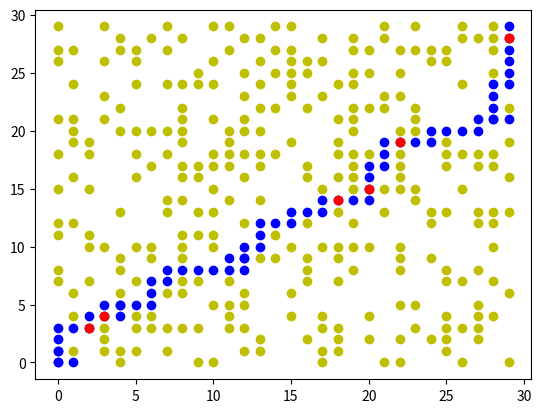

Python code for this plot:
'''

Projeto Algoritmo Genético
[redacted]

'''

#Problema de Roteamento de Robo
import random
import matplotlib.pyplot as plt
import time

tempo_inicio = time.time()

#Ambiente
random.seed(3)  #para gerar as mesmas instâncias a partir da mesma semente
N = 30
Obs = N*10
inicio = [0, 0]
pen = 50
objetivo = [N-1, N-1]
obstaculos = set() #gera os obstáculos sem repetição de coordenadas
while len(obstaculos) < Obs:
    x = random.randint(0, N-1)
    y = random.randint(0, N-1)
    if (x, y) != inicio and (x, y) != objetivo:
        obstaculos.add((x, y))
obstaculos = list(obstaculos) #transformação em lista para facilitar o uso de métodos
obstaculos.sort()
random.seed()

#Coordenadas dos movimentos possíveis: 1=Cima, 2=Direita, 3=Baixo, 4=Esquerda
movimentos = {
    1: (0, 1),   # Cima
    2: (1, 0),   # Direita
    3: (0, -1),  # Baixo
    4: (-1, 0)   # Esquerda
}

def aptidao(Sol):
    passo=inicio[:]
    tot=0
    for i in range(len(Sol)):
        mov=Sol[i]
        cx = movimentos[mov][0]
        cy = movimentos[mov][1]
        passo[0]+=cx
        passo[1]+=cy
        if tuple(passo) in obstaculos:
            tot+=1
    custo=len(Sol)+tot*pen
    return(custo)

def imprimeGrafico(Sol):
    #Imprime obstáculos
    x=[]
    y=[]
    for i in range(len(obstaculos)):
        x.append(obstaculos[i][0])
        y.append(obstaculos[i][1])
    plt.scatter(x, y, color='y')
    
    #Imprime a Solução
    x=[]
    y=[]
    w=[]
    z=[]
    passo=inicio[:]
    for i in range(len(Sol)):
        mov=Sol[i]
        cx = movimentos[mov][0]
        cy = movimentos[mov][1]
        passo[0]+=cx
        passo[1]+=cy
        x.append(passo[0])
        y.append(passo[1])
        if tuple(passo) in obstaculos:
            w.append(passo[0])
            z.append(passo[1])
    plt.scatter(x, y, color='b')
    plt.scatter(w, z, color='r')
        
    plt.show()
    return()

def crossover(p1, p2,mov):
    lim = min(len(p1), len(p2))

    corte1 = random.randint(5, lim - 15)
    corte2 = random.randint(corte1 + 5, lim - 10)

    filho = []
    passo = inicio[:]

    for i in range(corte1):
        mv = p1[i]
        npasso = passo[:]
        npasso[0] += movimentos[mv][0]
        npasso[1] += movimentos[mv][1]

        if (npasso[0]>=0 and npasso[0]<N and npasso[1]>=0 and npasso[1]<N):
            filho.append(mv)
            passo = npasso[:]

        if passo == objetivo:
            return filho

    
    for i in range(corte1, corte2):
        mv = p2[i]
        npasso = passo[:]
        npasso[0] += movimentos[mv][0]
        npasso[1] += movimentos[mv][1]

        if (npasso[0]>=0 and npasso[0]<N and npasso[1]>=0 and npasso[1]<N):
            filho.append(mv)
            passo = npasso[:]

        if passo == objetivo:
            return filho

    
    for i in range(corte2, len(p1)):
        mv = p1[i]
        npasso = passo[:]
        npasso[0] += movimentos[mv][0]
        npasso[1] += movimentos[mv][1]

        if (npasso[0]>=0 and npasso[0]<N and npasso[1]>=0 and npasso[1]<N):
            filho.append(mv)
            passo = npasso[:]

        if passo == objetivo:
            return filho

    while passo != objetivo:
        mv = random.randint(1, len(mov))
        npasso = passo[:]
        npasso[0] += movimentos[mv][0]
        npasso[1] += movimentos[mv][1]

        if (0 <= npasso[0] < N and 0 <= npasso[1] < N):
            filho.append(mv)
            passo = npasso[:]

        if passo == objetivo:
            return filho


def mutacao(p1):
    obs=[] #armazena a posição dentro dos movimentos realizados em que a solução cruza um obstáculo
    passo=inicio[:]
    for i in range(len(p1)):
        mv=p1[i]
        passo[0]+=movimentos[mv][0]
        passo[1]+=movimentos[mv][1]
        if tuple(passo) in obstaculos:
            obs.append([i, mv])
    if (len(obs)==0): #se não tiver obstáculos faz uma troca aleatória qualquer
       i=random.randint(0, len(p1)-1)
       mv=p1[i]
       obs.append([i, mv])
    sai=random.randint(0, len(obs)-1) #troca o movimento que colide em um obstáculo sorteado (sai) por outro sorteado (entra)
    entra=random.randint(1, 4)
    while (entra==obs[sai][1]):
        entra=random.randint(1, 4)
    p1[obs[sai][0]]=entra
    filho=[]
    passo=inicio[:]
    for i in range(len(p1)):
        npasso=passo[:]
        if (passo != objetivo):
            mv=p1[i]
            npasso[0]+=movimentos[p1[i]][0]
            npasso[1]+=movimentos[p1[i]][1]
            if (npasso[0]>=0 and npasso[0]<N and npasso[1]>=0 and npasso[1]<N):
                filho.append(mv)
                passo=npasso[:]
        if (npasso[0]==objetivo[0] and npasso[1]==objetivo[1]):
            return(filho)
    while (passo != objetivo):
        mv=random.randint(1, len(mov))
        npasso=passo[:]
        npasso[0]+=movimentos[mv][0]
        npasso[1]+=movimentos[mv][1]
        if (npasso[0]>=0 and npasso[0]<N and npasso[1]>=0 and npasso[1]<N):
            filho.append(mv)
            passo=npasso[:]
        if (npasso[0]==objetivo[0] and npasso[1]==objetivo[1]):
            return(filho)



#Geração da população inicial

cxi = inicio[0]
cyi = inicio[1]

cxf = objetivo[0]
cyf = objetivo[1]


mov=[]

if (cxi<cxf):
    mov.append(2)
else:
    mov.append(4)

if (cyi<cyf):
    mov.append(1)
else:
    mov.append(3)


tamPop=100
cont=0
Pop=[]
custoBest=999999

while (cont<tamPop):
    cont+=1
    Sol=[]
    passo=inicio[:]
    while (passo != objetivo):
        mv=random.randint(1, len(mov))
        npasso=passo[:]
        npasso[0]+=movimentos[mv][0]
        npasso[1]+=movimentos[mv][1]
        if (npasso[0]<=cxf and npasso[1]<=cyf):
            Sol.append(mv)
            passo=npasso[:]
            #print (passo)
    custo=aptidao(Sol)
    Pop.append([custo, Sol])
    if (custo<custoBest):
        Best=Sol[:]
        custoBest=custo

#Geração Populacional
ger=0
totGer=200
totPais=10
txMut=30
txCros=60

def selecao_pais_torneio(pop, totPais):
    pais = []
    
    for i in range(totPais):
        torneio = random.sample(pop, 10)
        melhor = min(torneio, key=lambda x: x[0])
        pais.append(melhor)
        
    return pais

    
while (ger<=totGer):
    ger+=1
   
    Pais = selecao_pais_torneio(Pop, totPais)
    Pop = Pais[:]
    
    #Operador genético de Crossover
    cont=0
    cont=0
    while(cont<txCros):
        cont+=1
        p1=random.randint(0, totPais-1)
        p2=random.randint(0, totPais-1)
        while (p1==p2):
            p1=random.randint(0, totPais-1)
        p1=Pop[p1][1]
        p2=Pop[p2][1]
        filho=crossover(p1,p2,mov)
        custo=aptidao(filho)
        Pop.append([custo, filho])
        if (custo<custoBest):
            Best=filho[:]
            custoBest=custo
            ger=0
            print('cros', custoBest)
            
    #Operador genético de Mutação
    cont=0
    while(cont<txMut):
        cont+=1
        p1=random.randint(0, totPais-1)
        p1=Pop[p1][1]
        filho=mutacao(p1)
        custo=aptidao(filho)
        Pop.append([custo, filho])
        if (custo<custoBest):
            Best=filho[:]
            custoBest=custo
            ger=0
            print('mut', custoBest)
    #print('Geração', ger)
    
Pop.sort(key=lambda x: x[0])
Pop = Pop[:tamPop]


custo=aptidao(Best)
print('Custo da Best', custoBest)
imprimeGrafico(Best)

tempo_fim = time.time() 
tempo_total = tempo_fim - tempo_inicio
print(f"Tempo de execução: {tempo_total:.2f} segundos")
